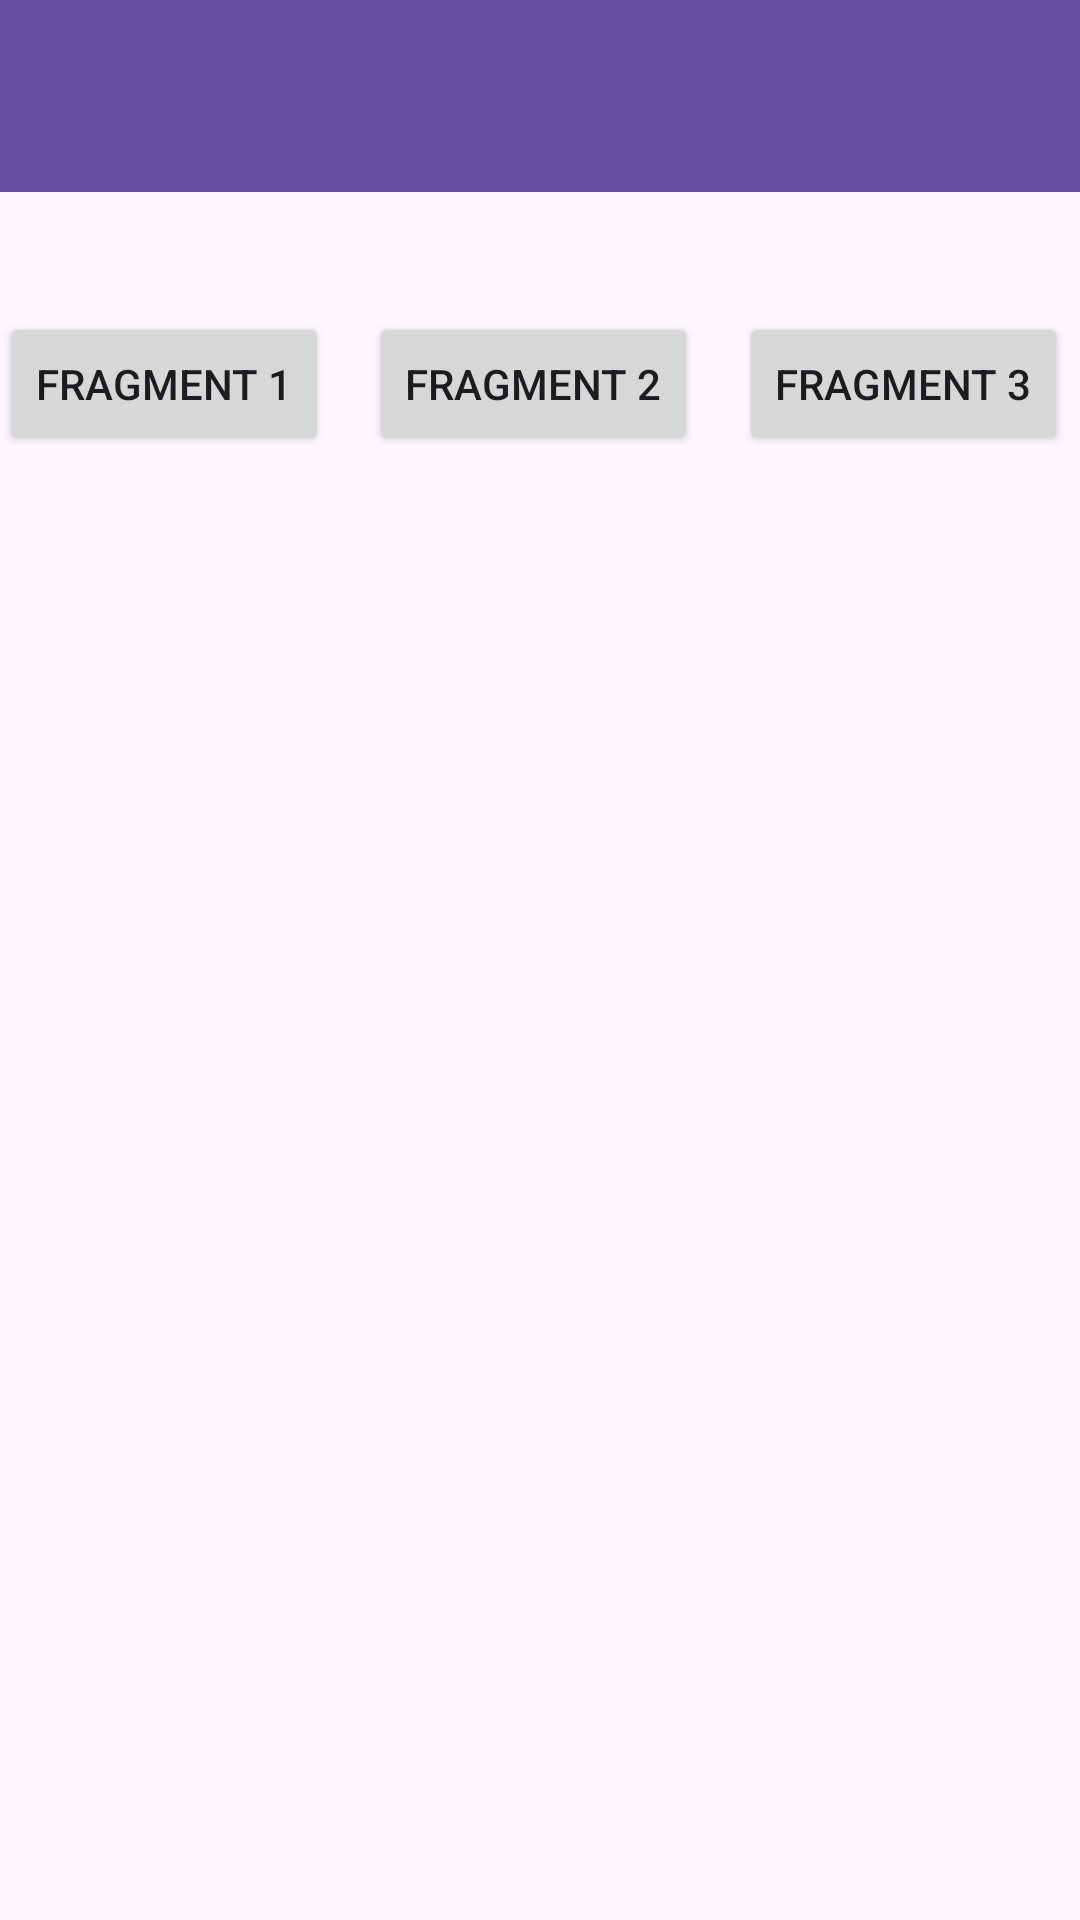

Write the Android layout XML for this screen, with the resource values it uses.
<!-- AndroidManifest.xml: application theme Theme.Aisyah_3TIC -->
<!-- res/layout/activity_enam.xml -->
<?xml version="1.0" encoding="utf-8"?>
<androidx.constraintlayout.widget.ConstraintLayout xmlns:android="http://schemas.android.com/apk/res/android"
    xmlns:app="http://schemas.android.com/apk/res-auto"
    xmlns:tools="http://schemas.android.com/tools"
    android:id="@+id/main"
    android:layout_width="match_parent"
    android:layout_height="match_parent"
    tools:context=".Home.pertemuan_6.EnamActivity">

    <androidx.appcompat.widget.Toolbar
        android:id="@+id/toolbar"
        android:layout_width="match_parent"
        android:layout_height="?attr/actionBarSize"
        android:background="?attr/colorPrimary"
        app:layout_constraintEnd_toEndOf="parent"
        app:layout_constraintStart_toStartOf="parent"
        app:layout_constraintTop_toTopOf="parent"
        app:subtitleTextColor="@android:color/white"
        app:titleTextColor="@android:color/white" />

    <Button
        android:id="@+id/btnFrag1"
        android:layout_width="wrap_content"
        android:layout_height="wrap_content"
        android:text="Fragment 1"
        app:layout_constraintBottom_toBottomOf="@+id/btnFrag2"
        app:layout_constraintStart_toStartOf="parent"
        app:layout_constraintTop_toTopOf="@+id/btnFrag2" />

    <Button
        android:id="@+id/btnFrag2"
        android:layout_width="wrap_content"
        android:layout_height="wrap_content"
        android:layout_marginTop="40dp"
        android:text="Fragment 2"
        app:layout_constraintEnd_toStartOf="@+id/btnFrag3"
        app:layout_constraintHorizontal_bias="0.489"
        app:layout_constraintStart_toEndOf="@+id/btnFrag1"
        app:layout_constraintTop_toBottomOf="@+id/toolbar" />

    <Button
        android:id="@+id/btnFrag3"
        android:layout_width="wrap_content"
        android:layout_height="wrap_content"
        android:layout_marginEnd="4dp"
        android:text="Fragment 3"
        app:layout_constraintBottom_toBottomOf="@+id/btnFrag2"
        app:layout_constraintEnd_toEndOf="parent"
        app:layout_constraintTop_toTopOf="@+id/btnFrag2"
        app:layout_constraintVertical_bias="0.0" />

    <FrameLayout
        android:id="@+id/containerFragment"
        android:layout_width="match_parent"
        android:layout_height="0dp"
        app:layout_constraintBottom_toBottomOf="parent"
        app:layout_constraintEnd_toEndOf="parent"
        app:layout_constraintStart_toStartOf="parent"
        app:layout_constraintTop_toBottomOf="@+id/btnFrag2" />

</androidx.constraintlayout.widget.ConstraintLayout>
<!-- resources referenced by this layout -->
<resources>
  <style name="Theme.Aisyah_3TIC" parent="Base.Theme.Aisyah_3TIC" />
  <style name="Base.Theme.Aisyah_3TIC" parent="Theme.Material3.DayNight.NoActionBar">
          
          
      </style>
</resources>
